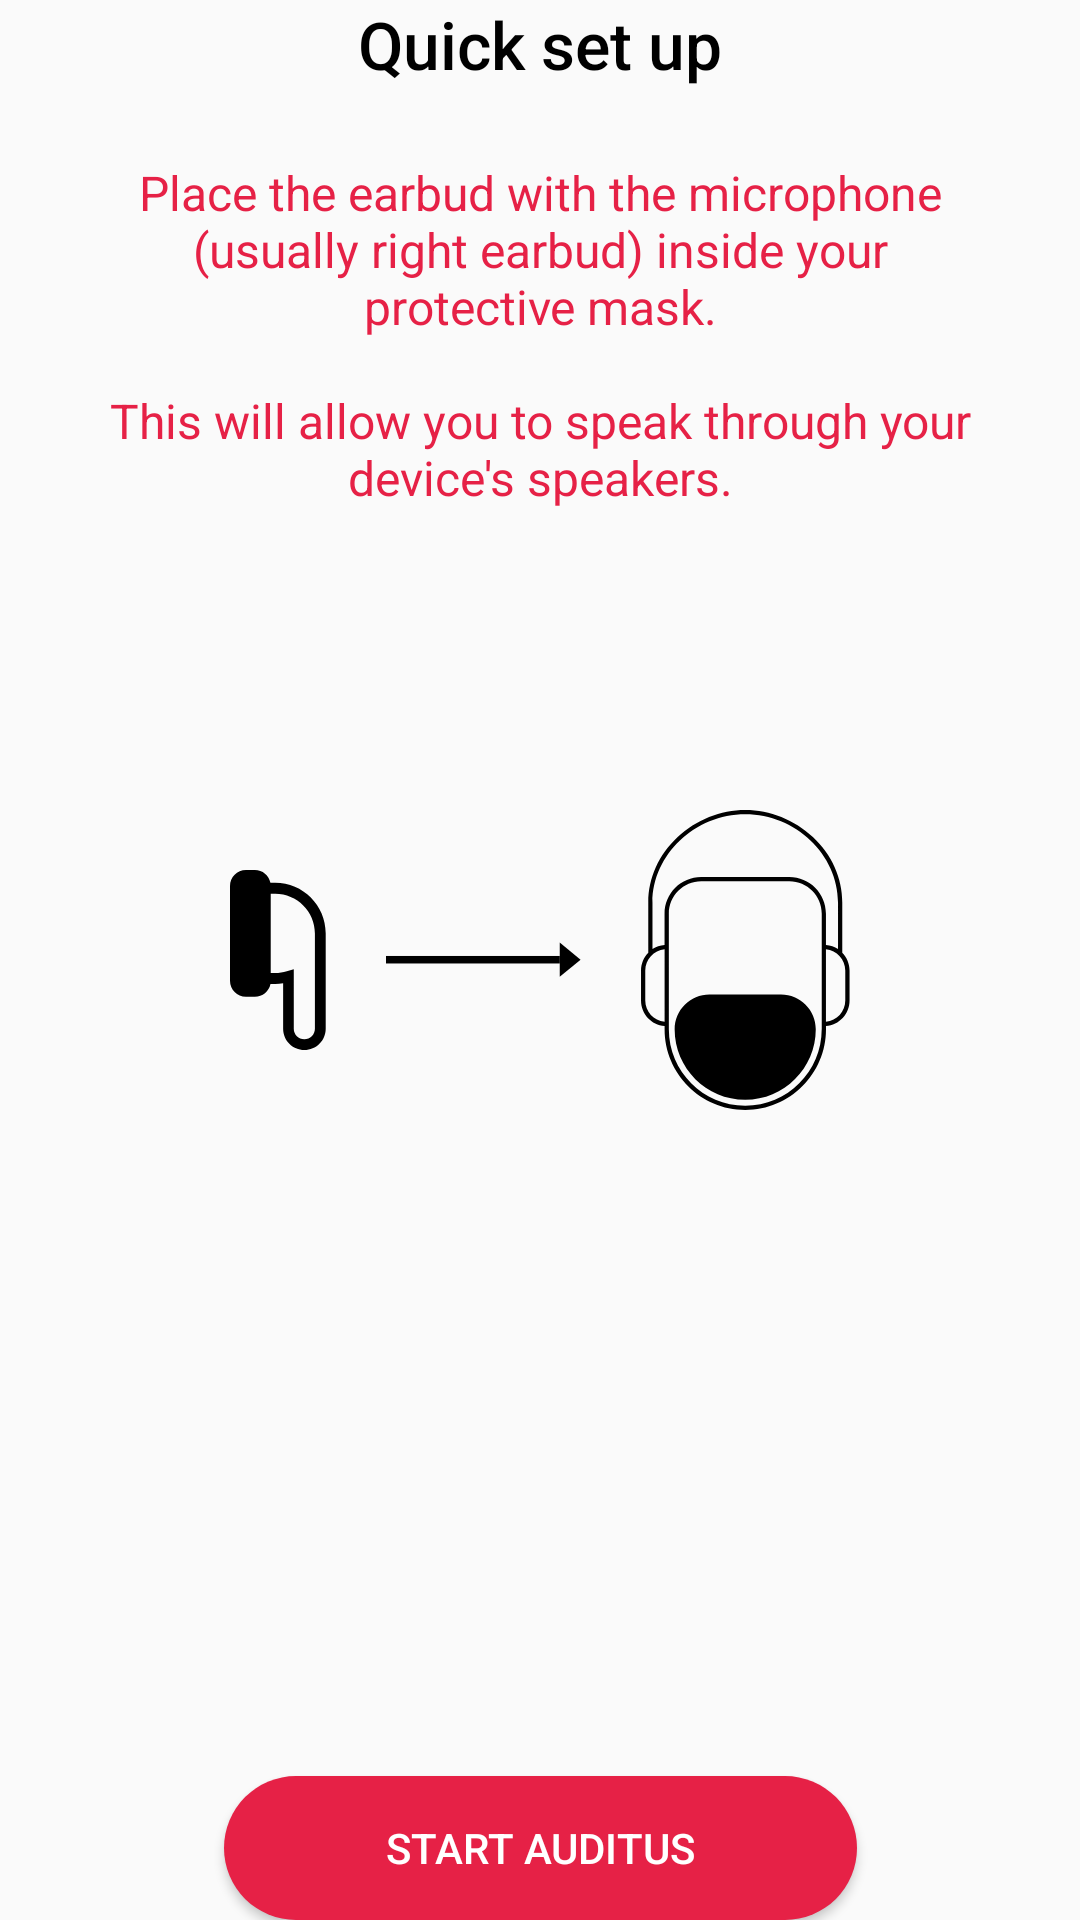

Layout XML and referenced resources for this Android screen:
<!-- AndroidManifest.xml: application theme AppTheme -->
<!-- res/layout/welcome_setup.xml -->
<?xml version="1.0" encoding="utf-8"?>
<androidx.constraintlayout.widget.ConstraintLayout
    xmlns:android="http://schemas.android.com/apk/res/android"
    xmlns:app="http://schemas.android.com/apk/res-auto"
    xmlns:tools="http://schemas.android.com/tools"
    android:layout_width="match_parent"
    android:layout_height="match_parent">

    <TextView
        android:id="@+id/txtWelcome"
        android:layout_width="0dp"
        android:layout_height="wrap_content"
        android:layout_marginStart="@dimen/margin_side"
        android:layout_marginEnd="@dimen/margin_side"
        android:fontFamily="sans-serif-medium"
        android:gravity="center"
        android:text="@string/welcome_setup"
        android:textColor="@color/black"
        android:textSize="22sp"
        app:layout_constraintEnd_toEndOf="parent"
        app:layout_constraintStart_toStartOf="parent"
        app:layout_constraintTop_toTopOf="parent" />

    <TextView
        android:id="@+id/txtWelcomeDesc"
        android:layout_width="0dp"
        android:layout_height="wrap_content"
        android:layout_marginStart="@dimen/margin_side"
        android:layout_marginTop="24dp"
        android:layout_marginEnd="@dimen/margin_side"
        android:fontFamily="sans-serif"
        android:gravity="center"
        android:text="@string/welcome_setup_desc"
        android:textColor="@color/auditusRed"
        android:textSize="16sp"
        app:layout_constraintEnd_toEndOf="parent"
        app:layout_constraintStart_toStartOf="parent"
        app:layout_constraintTop_toBottomOf="@id/txtWelcome" />

    <ImageView
        android:id="@+id/imageView3"
        android:layout_width="wrap_content"
        android:layout_height="wrap_content"
        app:srcCompat="@drawable/in_ear"
        app:layout_constraintBottom_toBottomOf="parent"
        app:layout_constraintEnd_toEndOf="parent"
        app:layout_constraintStart_toStartOf="parent"
        app:layout_constraintTop_toTopOf="parent" />

    <Button
        android:id="@+id/btnStart"
        android:layout_width="wrap_content"
        android:layout_height="wrap_content"
        android:background="@drawable/btn_rounded"
        android:paddingStart="54dp"
        android:paddingEnd="54dp"
        android:text="@string/start_auditus"
        android:textColor="@color/white"
        app:layout_constraintBottom_toBottomOf="parent"
        app:layout_constraintEnd_toEndOf="parent"
        app:layout_constraintStart_toStartOf="parent" />
</androidx.constraintlayout.widget.ConstraintLayout>
<!-- resources referenced by this layout -->
<resources>
  <color name="auditusRed">#e62146</color>
  <color name="black">#000</color>
  <color name="white">#fff</color>
  <dimen name="margin_side">30dp</dimen>
  <!-- drawable btn_rounded (drawable) -->
  <?xml version="1.0" encoding="utf-8"?>
  <shape xmlns:android="http://schemas.android.com/apk/res/android"
      android:shape="rectangle">
      <solid android:color="@color/auditusRed" />
      <corners android:radius="24dp" />
  </shape>
  <!-- drawable in_ear: png bitmap (drawable-xxhdpi, 17428 bytes) -->
  <string name="start_auditus">START AUDITUS</string>
  <string name="welcome_setup">Quick set up</string>
  <string name="welcome_setup_desc">Place the earbud with the microphone (usually right earbud) inside your protective mask.\n\nThis will allow you to speak through your device\'s speakers.</string>
  <style name="AppTheme" parent="Theme.AppCompat.Light.NoActionBar">
          
          <item name="colorPrimary">@color/colorPrimary</item>
          <item name="colorPrimaryDark">@color/colorPrimaryDark</item>
          <item name="colorAccent">@color/colorAccent</item>
          <item name="android:statusBarColor">@android:color/transparent</item>
          <item name="android:navigationBarColor">@android:color/transparent</item>
          <item name="android:windowLightStatusBar">?attr/isLightTheme</item>
          <item name="android:windowLightNavigationBar">?attr/isLightTheme</item>
      </style>
  <color name="colorPrimary">@color/auditusRed</color>
  <color name="colorPrimaryDark">#C51032</color>
  <color name="colorAccent">@color/auditusRed</color>
</resources>
